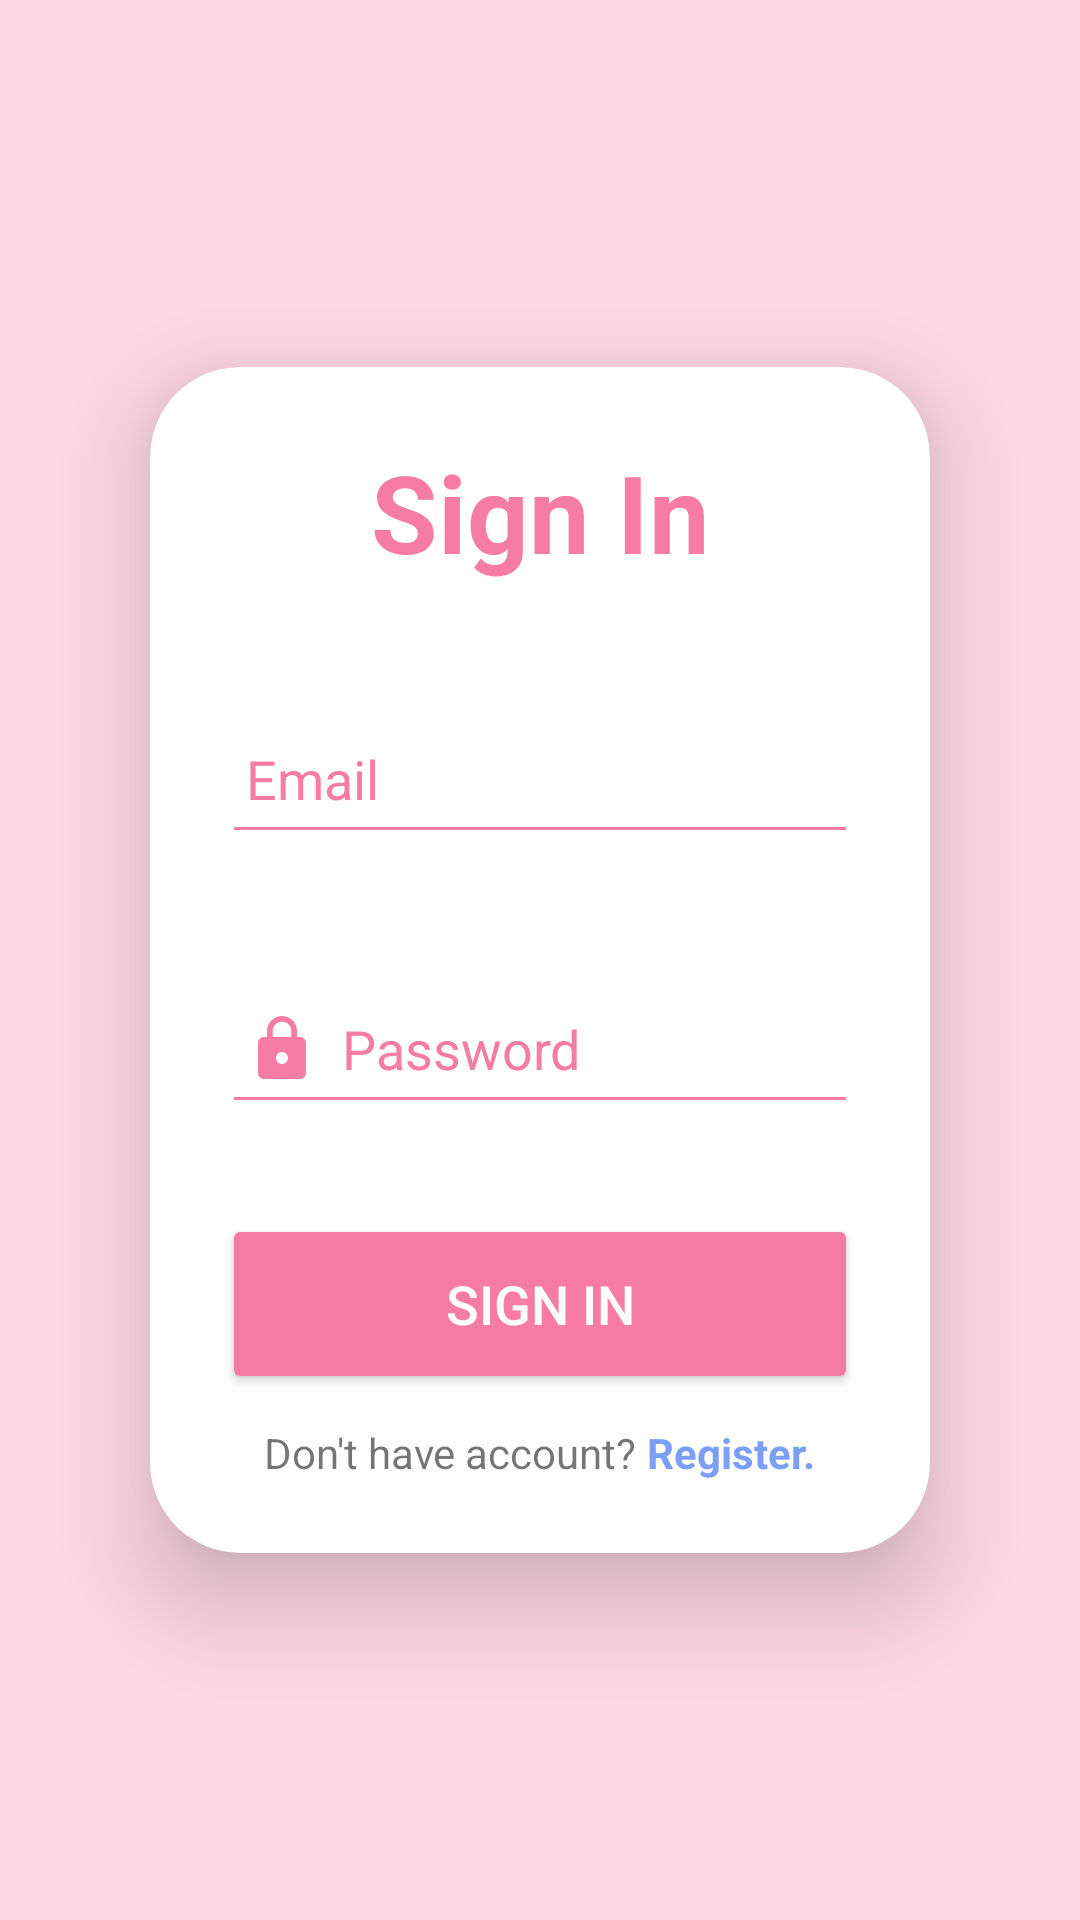

Android layout source for this screen:
<!-- AndroidManifest.xml: application theme Theme.GroupProject_FlowerShop -->
<!-- res/layout/activity_sign_in.xml -->
<?xml version="1.0" encoding="utf-8"?>
<LinearLayout xmlns:android="http://schemas.android.com/apk/res/android"
    xmlns:app="http://schemas.android.com/apk/res-auto"
    xmlns:tools="http://schemas.android.com/tools"
    android:layout_width="match_parent"
    android:layout_height="match_parent"
    tools:context=".SignInActivity"
    android:orientation="vertical"
    android:gravity="center"
    android:background="@color/pink_pastel">
    <androidx.cardview.widget.CardView
        android:layout_width="match_parent"
        android:layout_height="wrap_content"
        android:layout_marginHorizontal="50dp"
        app:cardCornerRadius="30dp"
        app:cardElevation="20dp">
        <LinearLayout
            android:layout_width="match_parent"
            android:layout_height="wrap_content"
            android:orientation="vertical"
            android:layout_gravity="center_horizontal"
            android:padding="24dp">
            <TextView
                android:layout_width="match_parent"
                android:layout_height="wrap_content"
                android:text="Sign In"
                android:textSize="36dp"
                android:textAlignment="center"
                android:textStyle="bold"
                android:textColor="@color/pink"/>
            <EditText
                android:id="@+id/etEmailLogin"
                android:layout_width="match_parent"
                android:layout_height="50dp"
                android:layout_marginTop="40dp"
                android:padding="8dp"
                android:hint="Email"
                android:drawableLeft="@drawable/ic_baseline_person_24"
                android:drawablePadding="8dp"
                android:textColor="@color/black"
                android:backgroundTint="@color/pink"
                android:textColorHint="@color/pink"/>

            <EditText
                android:id="@+id/etPasswordLogin"
                android:layout_width="match_parent"
                android:layout_height="50dp"
                android:layout_marginTop="40dp"
                android:backgroundTint="@color/pink"
                android:drawableLeft="@drawable/ic_baseline_lock_24"
                android:drawablePadding="8dp"
                android:hint="Password"
                android:padding="8dp"
                android:password="true"
                android:textColor="@color/black"
                android:textColorHint="@color/pink" />
            <Button
                android:id="@+id/btnSignin"
                android:layout_width="match_parent"
                android:layout_height="60dp"
                android:text="Sign In"
                android:textSize="18dp"
                android:layout_marginTop="30dp"
                android:backgroundTint="@color/pink"
                android:textColor="@color/white"/>
            <LinearLayout
                android:layout_width="match_parent"
                android:layout_height="wrap_content"
                android:orientation="horizontal"
                android:gravity="center"
                android:layout_marginTop="10dp">
                <TextView
                    android:layout_width="wrap_content"
                    android:layout_height="wrap_content"
                    android:text="Don't have account?"/>
                <TextView
                    android:id="@+id/textViewRegister"
                    android:layout_width="wrap_content"
                    android:layout_height="wrap_content"
                    android:text=" Register."
                    android:textColor="@color/blue"
                    android:textStyle="bold"/>
            </LinearLayout>
        </LinearLayout>
    </androidx.cardview.widget.CardView>
</LinearLayout>
<!-- resources referenced by this layout -->
<resources>
  <color name="black">#FF000000</color>
  <color name="blue">#7C9FF6</color>
  <color name="pink">#F67CA5</color>
  <color name="pink_pastel">#FFD8E5</color>
  <color name="white">#FFFFFFFF</color>
  <!-- drawable ic_baseline_lock_24 (drawable) -->
  <vector android:height="24dp" android:tint="@color/pink"
      android:viewportHeight="24" android:viewportWidth="24"
      android:width="24dp" xmlns:android="http://schemas.android.com/apk/res/android">
      <path android:fillColor="@android:color/white" android:pathData="M18,8h-1L17,6c0,-2.76 -2.24,-5 -5,-5S7,3.24 7,6v2L6,8c-1.1,0 -2,0.9 -2,2v10c0,1.1 0.9,2 2,2h12c1.1,0 2,-0.9 2,-2L20,10c0,-1.1 -0.9,-2 -2,-2zM12,17c-1.1,0 -2,-0.9 -2,-2s0.9,-2 2,-2 2,0.9 2,2 -0.9,2 -2,2zM15.1,8L8.9,8L8.9,6c0,-1.71 1.39,-3.1 3.1,-3.1 1.71,0 3.1,1.39 3.1,3.1v2z"/>
  </vector>
  <style name="Theme.GroupProject_FlowerShop" parent="Base.Theme.GroupProject_FlowerShop" />
  <style name="Base.Theme.GroupProject_FlowerShop" parent="Theme.AppCompat.DayNight.DarkActionBar">
          
          
      </style>
</resources>
